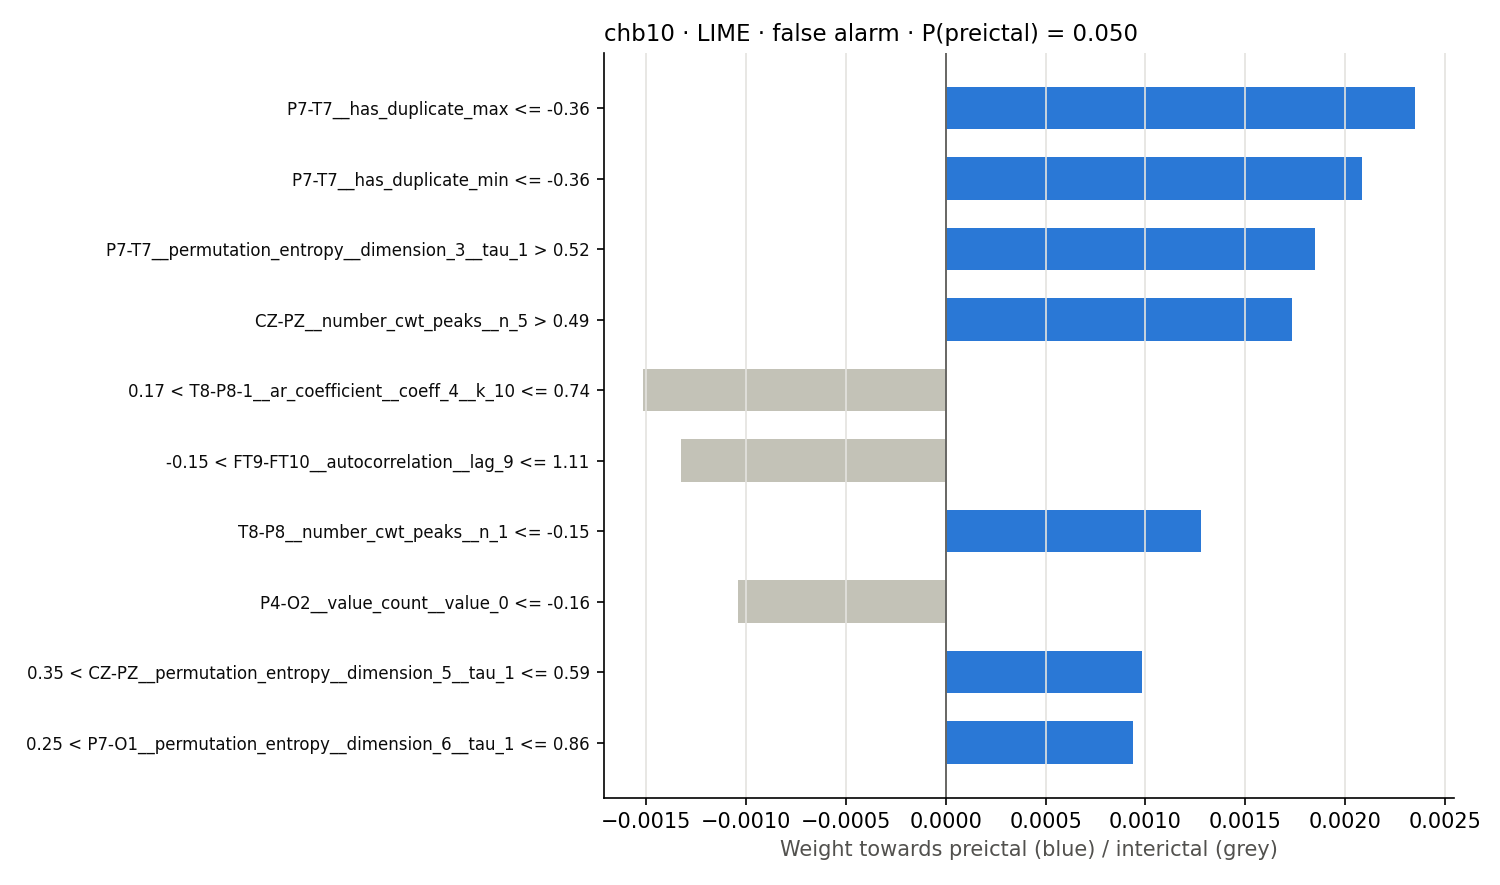

The table this chart was drawn from, first rows:
rule, weight
P7-T7__has_duplicate_max <= -0.36, 0.002352
P7-T7__has_duplicate_min <= -0.36, 0.002084
P7-T7__permutation_entropy__dimension_3_…, 0.001848
CZ-PZ__number_cwt_peaks__n_5 > 0.49, 0.001732
0.17 < T8-P8-1__ar_coefficient__coeff_4_…, -0.001518
-0.15 < FT9-FT10__autocorrelation__lag_9…, -0.001326
T8-P8__number_cwt_peaks__n_1 <= -0.15, 0.001281
P4-O2__value_count__value_0 <= -0.16, -0.001042
0.35 < CZ-PZ__permutation_entropy__dimen…, 0.0009851
0.25 < P7-O1__permutation_entropy__dimen…, 0.000939
